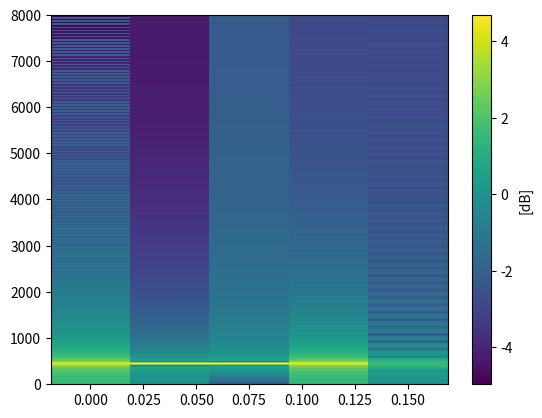

This chart was generated by the following Python code:
import numpy as np
import matplotlib.pyplot as plt


def zero_pad(L, S, x):
    y = np.pad(x, (L - S, L - S))
    len_modS = len(y) % S
    if len_modS > 0:
        y = np.pad(y, (0, S - len_modS))
    return y


def frame_split(L, S, x):
    x_tilde = zero_pad(L, S, x)
    L_array = np.arange(L)
    y = x_tilde[L_array].reshape(1, L)
    t = 1
    while t * S + L <= len(x_tilde):
        y = np.append(y, x_tilde[t * S + L_array].reshape(1, L), axis=0)
        t += 1
    return y


def stft(L, S, w, x):
    frames = frame_split(L, S, x)
    y = np.zeros((len(frames), L // 2 + 1), dtype="complex")
    for i in range(len(frames)):
        y[i] = np.fft.rfft(frames[i] * w)
    return y.T


def plot_freq_time(X, fs, S):
    L = (len(X) - 1) * 2  # 窓幅
    N = S * (len(X[0]) - 1) + L  # 元の信号のサンプル数
    l = N / fs  # 元の信号の時間
    t_plt = np.arange(0, l, l / len(X[0]))  # 時間方向のラベル（最初のゼロパディングを負の時間とする流派もある）
    freq_sp = np.fft.fftfreq(L, 1 / fs)  # 周波数のラベル
    f_plt = abs(freq_sp[0 : len(X)])
    plt.pcolormesh(t_plt, f_plt, np.log10(np.abs(X) ** 2))
    plt.colorbar(label="[dB]")
    plt.show()
    return


A = 1
f = 440
fs = 16000
l = 0.1

t = np.arange(0, l, 1 / fs)
x = A * np.sin(2 * np.pi * f * t)

L = 1000
S = 500
w = np.hamming(L)

X = stft(L, S, w, x)
plot_freq_time(X, fs, S)
